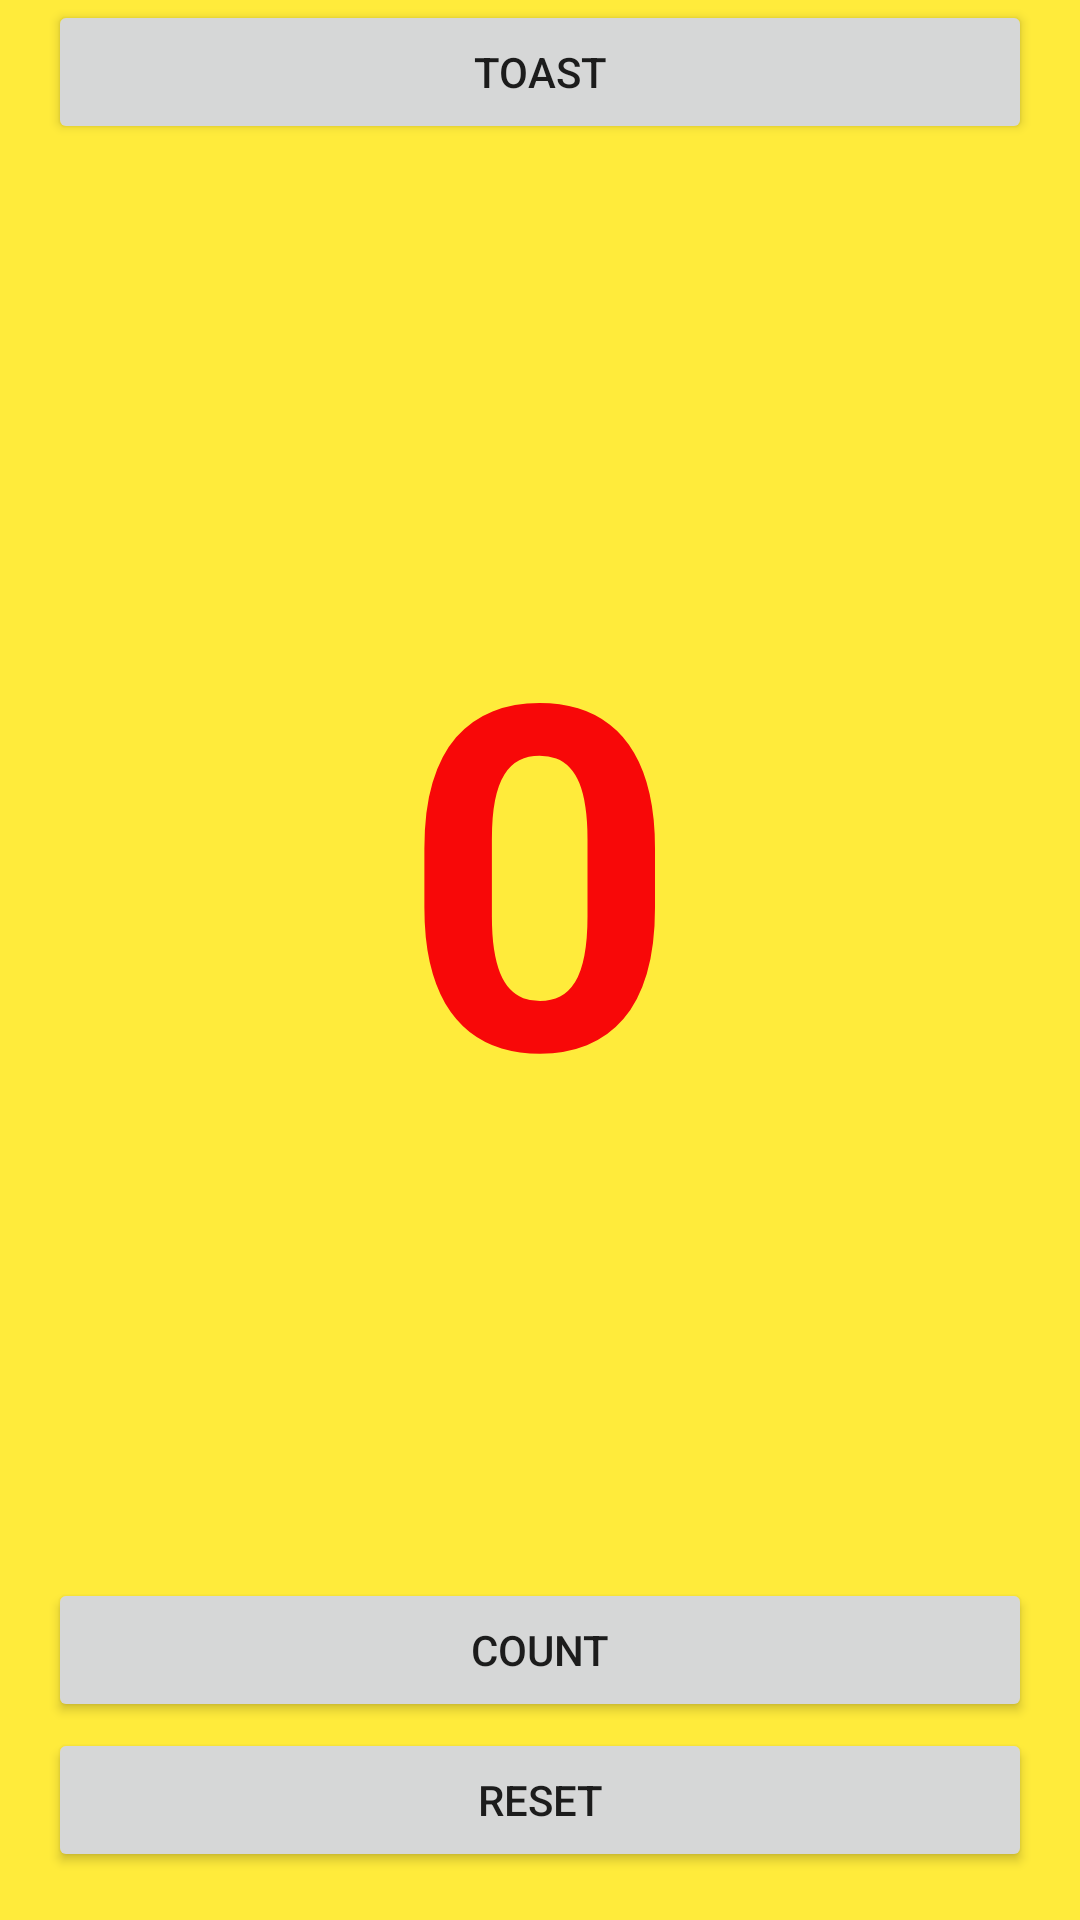

Layout XML and referenced resources for this Android screen:
<!-- AndroidManifest.xml: application theme Theme.LayoutN4Example -->
<!-- res/layout/toast_activity.xml -->
<?xml version="1.0" encoding="utf-8"?>
<androidx.constraintlayout.widget.ConstraintLayout xmlns:android="http://schemas.android.com/apk/res/android"
    xmlns:app="http://schemas.android.com/apk/res-auto"
    xmlns:tools="http://schemas.android.com/tools"
    android:layout_width="match_parent"
    android:layout_height="match_parent"
    android:background="#FFEB3B">

    <Button
        android:id="@+id/toastBtn"
        android:layout_width="0dp"
        android:layout_height="wrap_content"
        android:layout_marginStart="16dp"
        android:layout_marginEnd="16dp"
        android:text="Toast"
        android:onClick="toastBtnClick"
        app:layout_constraintEnd_toEndOf="parent"
        app:layout_constraintStart_toStartOf="parent"
        app:layout_constraintTop_toTopOf="parent" />

    <TextView
        android:id="@+id/numberText"
        android:layout_width="wrap_content"
        android:layout_height="wrap_content"
        android:text="0"
        android:textColor="#F80808"
        android:textSize="160sp"
        android:textStyle="bold"
        app:layout_constraintBottom_toTopOf="@+id/countBtn"
        app:layout_constraintEnd_toEndOf="parent"
        app:layout_constraintStart_toStartOf="parent"
        app:layout_constraintTop_toBottomOf="@+id/toastBtn" />

    <Button
        android:id="@+id/countBtn"
        android:layout_width="0dp"
        android:layout_height="wrap_content"
        android:layout_marginStart="16dp"
        android:layout_marginEnd="16dp"
        android:layout_marginBottom="2dp"
        android:text="Count"
        app:layout_constraintBottom_toTopOf="@+id/resetBtn"
        app:layout_constraintEnd_toEndOf="parent"
        app:layout_constraintHorizontal_bias="0.0"
        app:layout_constraintStart_toStartOf="parent" />

    <Button
        android:id="@+id/resetBtn"
        android:layout_width="0dp"
        android:layout_height="wrap_content"
        android:layout_marginStart="16dp"
        android:layout_marginEnd="16dp"
        android:layout_marginBottom="16dp"
        android:text="Reset"
        android:onClick="resetBtnHandler"
        app:layout_constraintBottom_toBottomOf="parent"
        app:layout_constraintEnd_toEndOf="parent"
        app:layout_constraintStart_toStartOf="parent" />
</androidx.constraintlayout.widget.ConstraintLayout>
<!-- resources referenced by this layout -->
<resources>
  <style name="Theme.LayoutN4Example" parent="Theme.MaterialComponents.DayNight.DarkActionBar">
          
          <item name="colorPrimary">@color/purple_500</item>
          <item name="colorPrimaryVariant">@color/purple_700</item>
          <item name="colorOnPrimary">@color/white</item>
          
          <item name="colorSecondary">@color/teal_200</item>
          <item name="colorSecondaryVariant">@color/teal_700</item>
          <item name="colorOnSecondary">@color/black</item>
          
          <item name="android:statusBarColor" tools:targetApi="l">?attr/colorPrimaryVariant</item>
          
      </style>
  <color name="purple_500">#FF6200EE</color>
  <color name="purple_700">#FF3700B3</color>
  <color name="white">#FFFFFFFF</color>
  <color name="teal_200">#FF03DAC5</color>
  <color name="teal_700">#FF018786</color>
  <color name="black">#FF000000</color>
</resources>
